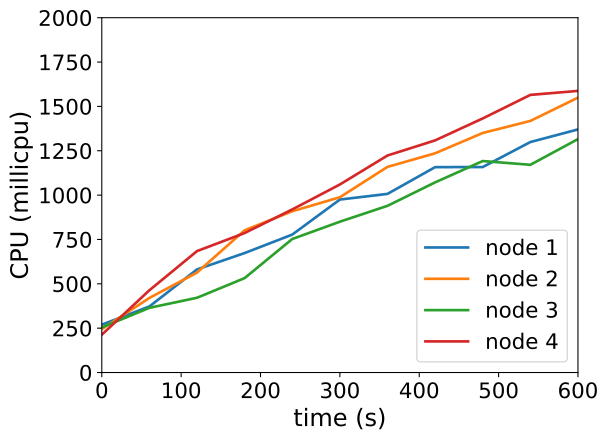

Values plotted in this chart, from the file beside it:
timestamp, ppgcc-m02_pod_amount, ppgcc-m02_memory, ppgcc-m02_cpu, ppgcc-m03_pod_amount, ppgcc-m03_memory, ppgcc-m03_cpu, ppgcc-m04_pod_amount, ppgcc-m04_memory, ppgcc-m04_cpu, ppgcc-m05_pod_amount, ppgcc-m05_memory, ppgcc-m05_cpu
0, 10, 1095500, 269832373, 10, 1082172, 244687895, 10, 1088120, 254225211, 10, 1079384, 213225748
60, 10, 1104080, 372379146, 10, 1092732, 420524766, 10, 1095512, 364800411, 10, 1093112, 463732233
120, 10, 1109492, 581303156, 10, 1098936, 563428183, 10, 1102244, 421438043, 10, 1100504, 684504339
180, 10, 1113056, 673491631, 10, 1107252, 801730267, 10, 1107524, 532370501, 10, 1105916, 786382230
240, 10, 1117280, 777570942, 10, 1112400, 909115230, 10, 1112408, 752684608, 10, 1111460, 919305531
300, 10, 1121636, 974996061, 10, 1117812, 987991187, 10, 1117424, 850130922, 10, 1114100, 1059998707
360, 10, 1126388, 1006919470, 10, 1122036, 1159210537, 10, 1121516, 939733334, 10, 1119776, 1223298287
420, 10, 1129292, 1157687969, 10, 1125600, 1235778084, 10, 1122968, 1071797226, 10, 1120172, 1308504258
480, 10, 1133252, 1158266074, 10, 1127448, 1350333489, 10, 1126664, 1191997402, 10, 1126244, 1432188969
540, 10, 1132196, 1299143951, 10, 1127844, 1418260931, 10, 1126004, 1170859920, 10, 1128488, 1564969435
600, 10, 1135892, 1370385174, 10, 1133916, 1549467857, 10, 1128776, 1315929344, 10, 1131524, 1587447339
